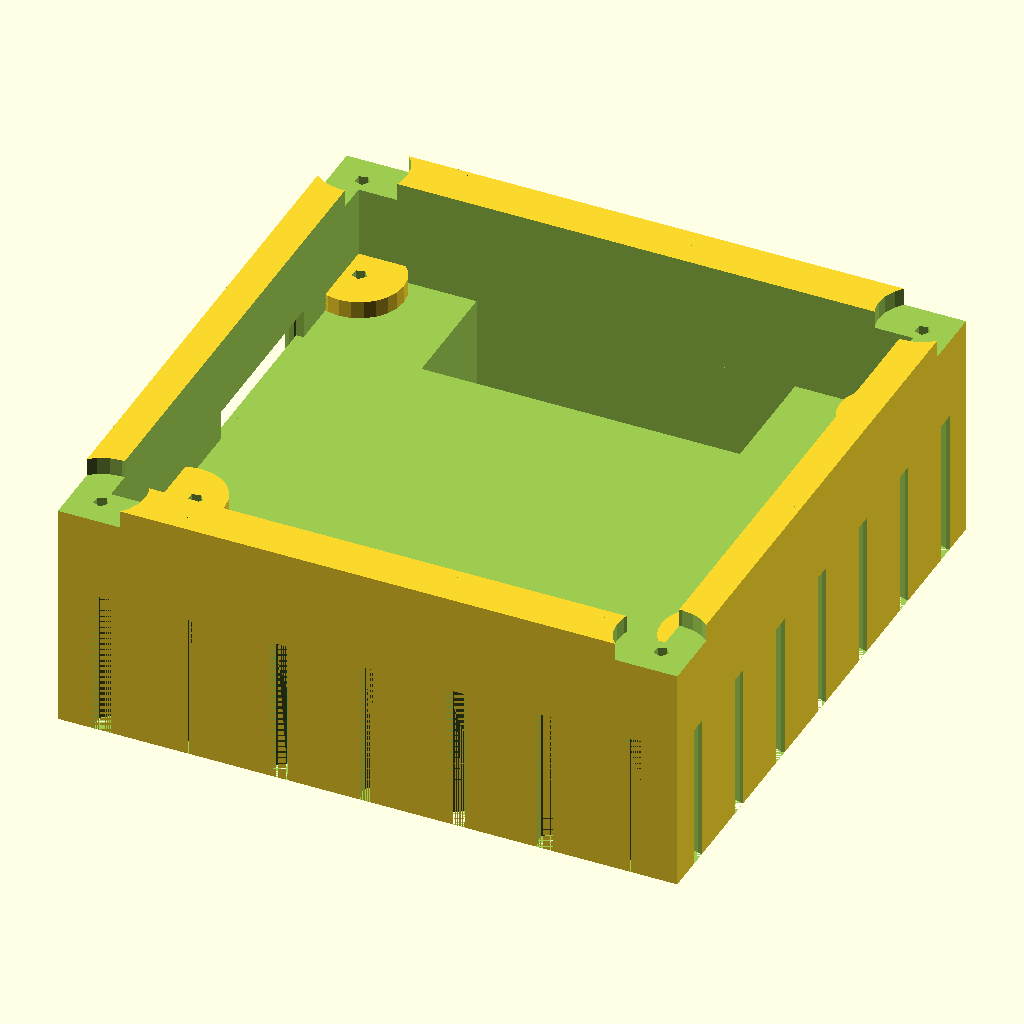
Cell 1: the model at its default parameters.
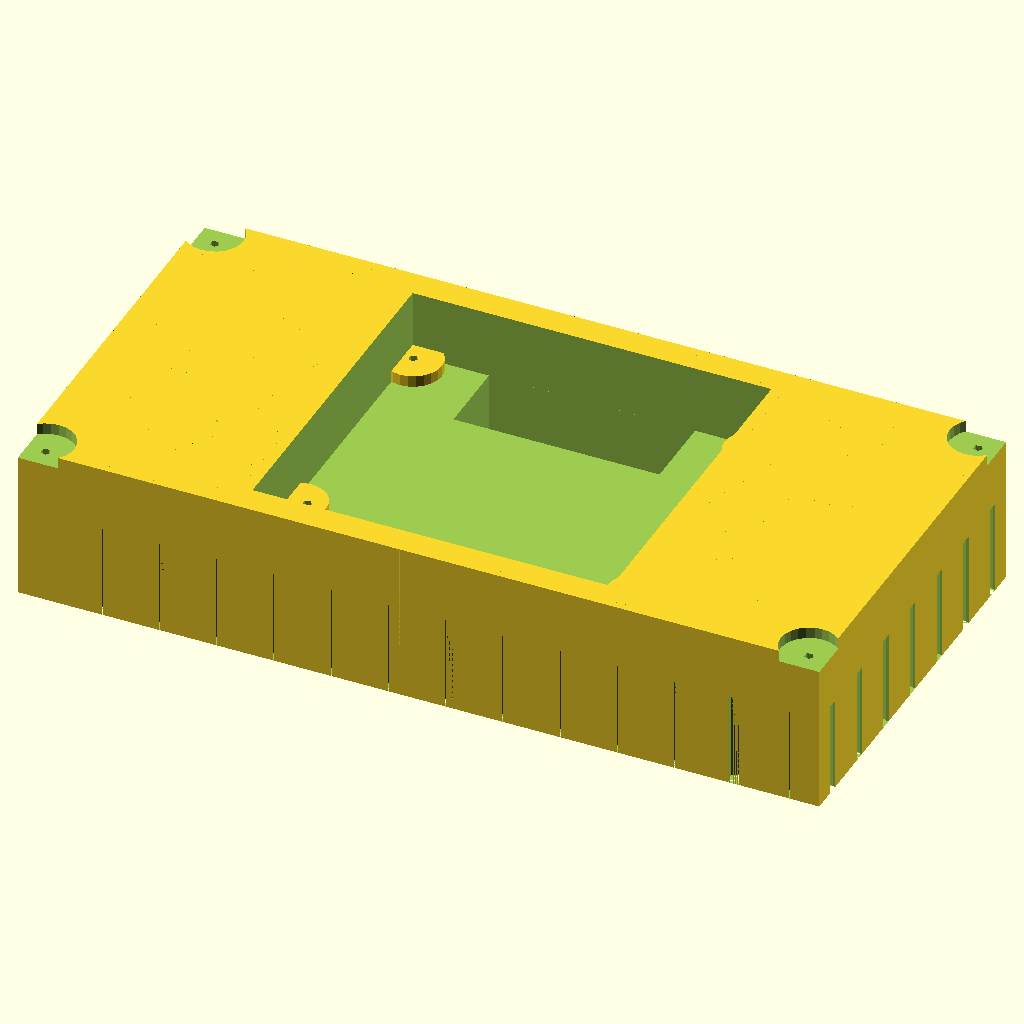
Cell 2 — w set to 210, the other parameters unchanged.
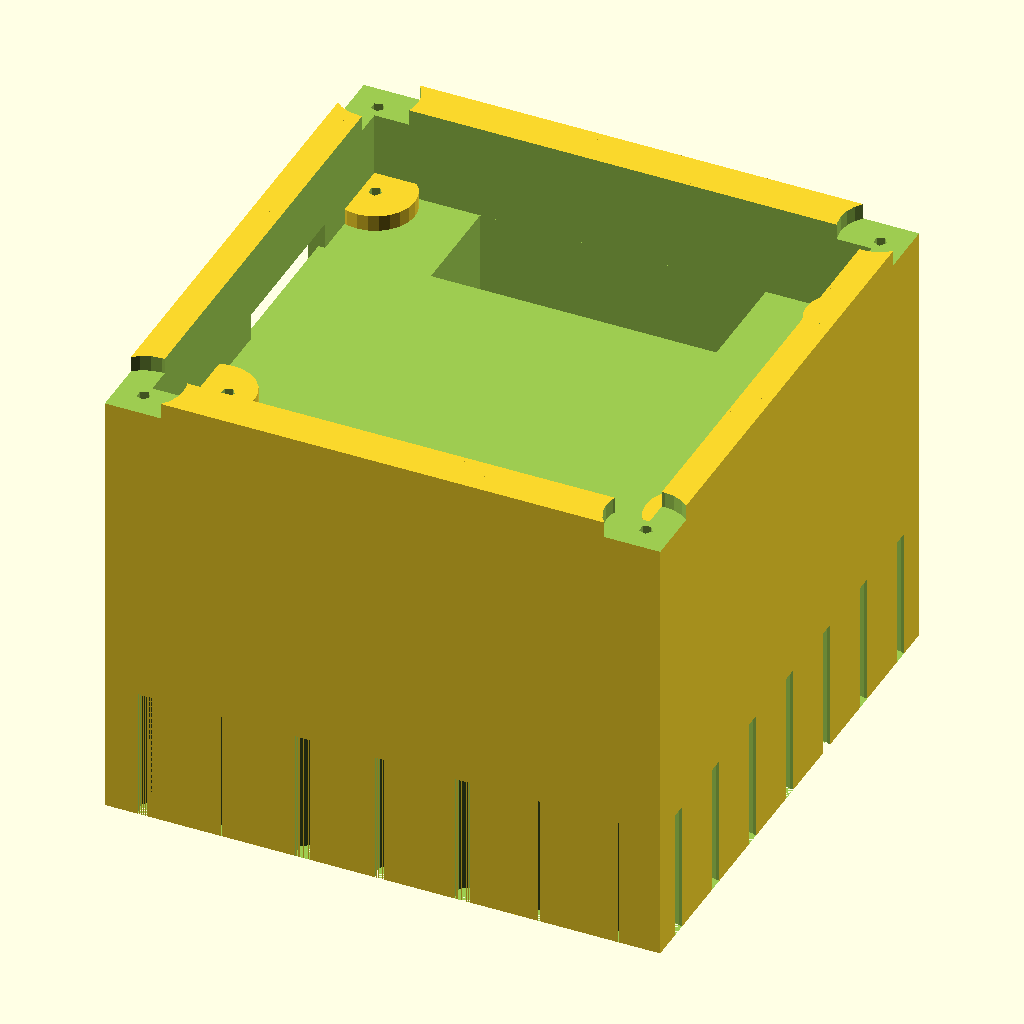
Cell 3 — h set to 90, the other parameters unchanged.
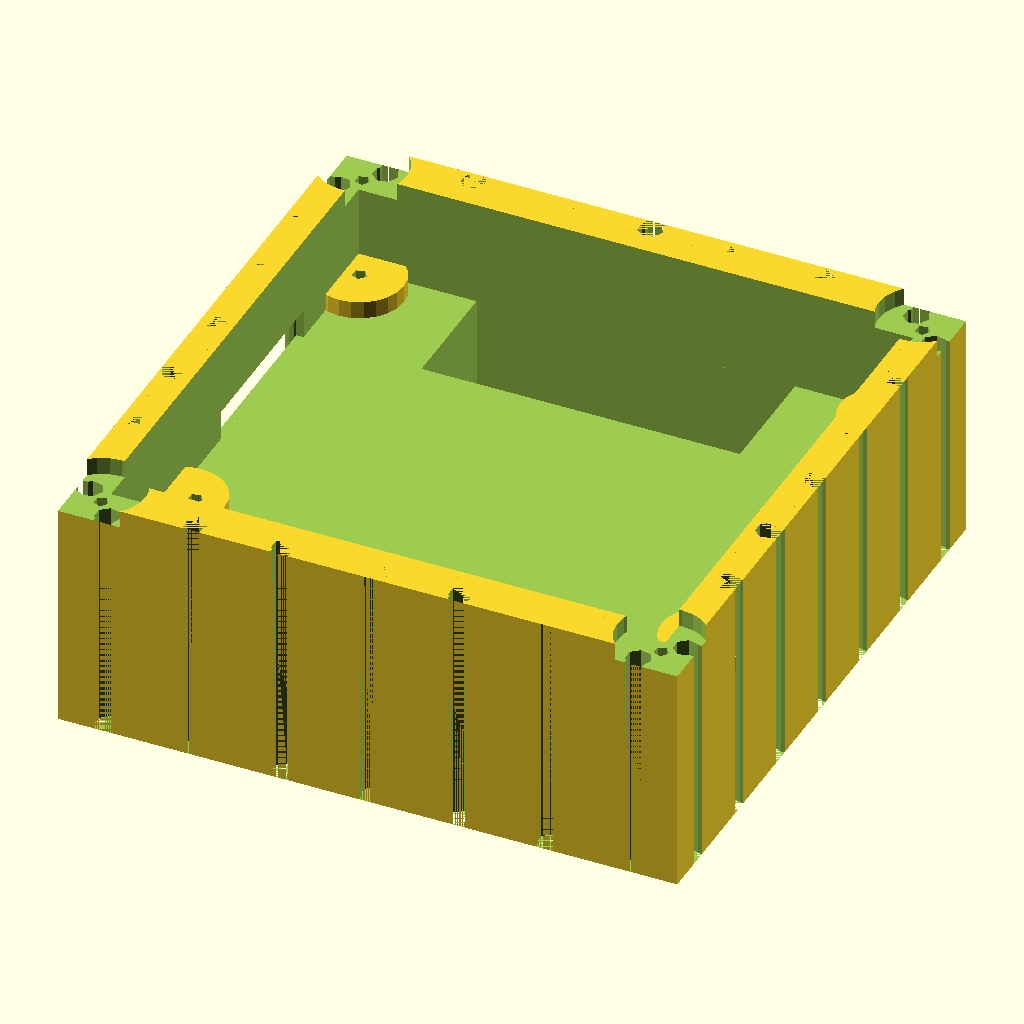
Cell 4 — c set to 60, the other parameters unchanged.
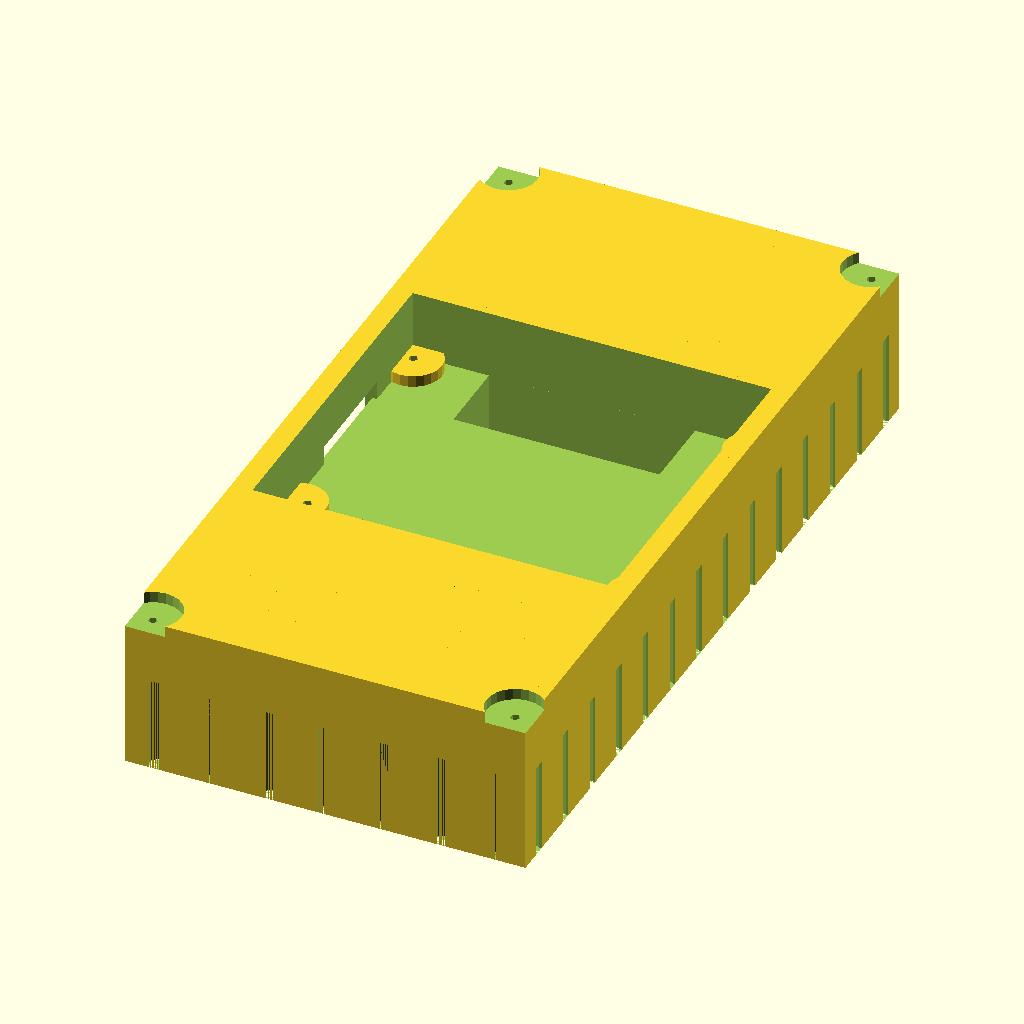
Cell 5: d = 210 (everything else at default).
The same orthographic view direction (rotation 55°, 0°, 25°; colour scheme Cornfield) for every cell, with the view re-fitted per cell, so scale and position can differ between cells.
Source of the model, brsc-FTI/CustomParts/full-graphic-ctrl-case-b.scad:
/*
 * Fischertechnik compatible case for RepRapDiscount
 * Full Graphic Smart Controller.
 */

bottomConnectors = false; // Fischertechnik compatible connectors bottom if true

w = 105; // width of case
h = 45; // height of case
c = 30; // height of Fischertechnik connectors
d = 105; // depth of case

t = 3; // height of top
b = h - t; // height of bottom
tsh = 3; // outer height of terminal for screw
tss = 7; // inner height of terminal for screw

wb = 94; // width of board
db = 90; // depth of board
hb = 30; // height of board
hbb = hb - 15 + tsh; // board base bottom

tso = 7.5; // outer radius of terminal for screw
tsi = 2.5/2; // inner radius of terminal for screw bottom
tst = 3.5/2; // inner radius of terminal for screw top
tse = 8.0/2; // radius of edge for screw top
hse = 2.0; // height of edge for screw top
dtx = 1; // depth of text labels
stx = 3; // size of text labels
o = 0.02; // overlap for better preview rendering

fullGraphicSmartControllerCaseBottom();

module fullGraphicSmartControllerCaseBottom() {

    os = 40; // y-offset of SD card slot (measured from board y=0)
    ws = 30; // width of SD card slot
    ds = 40; // depth of SD card slot (measured from outer border)
    hs = 5; // height of SD card slot
    wsf = 40; // width of SD card slot frame
    dsf = 4.25; // depth of SD card slot frame (measured from outer border)
    hsf = 20; // height of SD card slot frame
    xc = 20; // x-offset of connectors (measured from board x=0)
    yc = 70; // y-offset of connectors (measured from board y=0)
    wc = wb - 2*xc; // width of connectors (together)
    hc = 15; // height of connectors (measured from board bottom)
    dc = 20; // depth of connectors
    wk = wb - 2*xc; // width of cable slot (together)
    hk = b; // height of cable slot (measured from board bottom)
    dk = 10; // depth of cable slot
    xk = 20; // x-offset of cable slot (measured from board x=0)
    yk = yc + (dc - dk); // y-offset of cable slot (measured from board y=0)
    wo = wb - 2*xc; // width of cable outlet (together)
    ho = 5; // height of cable outlet (measured from board bottom)
    do = 15; // depth of cable outlet
    xo = 20; // x-offset of cable outlet (measured from board x=0)
    yo = yk; // y-offset of cable outlet (measured from board y=0)

    tsg = hbb - tsh; // gap between top and screw terminal

    union() {

        w0 = (w - wb)/2;
        d0 = (d - db)/2;
        difference() {

            union() {
            
                // base of case with FT connectors
                dbo = 5; // depth of border
                translate([0, 0, c - 5])cube([w, d, 5 + (b-c)], center=false);
                if (bottomConnectors) {
                    translate([dbo, dbo, dbo])cube([w-2*dbo, d-2*dbo, b-dbo], center=false);
                } else {
                    translate([dbo, dbo, 0])cube([w-2*dbo, d-2*dbo, b], center=false);
                }
                for (i=[0:w/15 - 1]) {
                    for (j=[0:d/15 - 1]) {
                        translate([i*15, j*15, 0])ftiBlock15x15(b);
                        if (i > 0) {
                            translate([i*15, j*15, 0])cube(size=[5, 15, b], center=false);
                        }
                        if (i < (w/15 - 1)) {
                            translate([i*15 + 10, j*15, 0])cube(size=[5, 15, b], center=false);
                        }
                    }
                }
            }

            translate([w0, d0, b - hbb])cube([wb, db, hbb + o], center=false);

            // SD card slot
            translate([0 - o, d0 + os, b - hbb])cube([ds + o, ws, hs + o], center=false);
            translate([0 - o, d0 + os - (wsf - ws)/2, b - hbb - (hsf - hs)/2])cube([dsf + o, wsf, hsf + o], center=false);
            translate([w0 - o, d0 + os + wsf/2 + stx, b - hbb - stx - 2])rotate([90, 0, -90])linear_extrude(dtx + 1)text("SDCARD", size=stx);

            // connectors and cable slot
            translate([w0 + xc, d0 + yc, b - hbb - hc + o])cube([wc, dc, hc + o], center=false);
            translate([w0 + xk, d0 + yk, b - hbb - hk + o])cube([wk, dk, hk + o], center=false);
            translate([w0 + xo, d0 + yo, 0])cube([wo, do, ho + o], center=false);

            // terminals for screws - cover
            tce = 3; // edge lower
            tcd = 15; // depth of hole for screw
            union() {
                translate([w - 5, d - 5, b - tce])cylinder(r=tso, h=tce + o, center=false);
                translate([0 + 5, d - 5, b - tce])cylinder(r=tso, h=tce + o, center=false);
                translate([w - 5, 0 + 5, b - tce])cylinder(r=tso, h=tce + o, center=false);
                translate([0 + 5, 0 + 5, b - tce])cylinder(r=tso, h=tce + o, center=false);
            }
            union() {
                translate([w - 5, d - 5, b - tcd])cylinder(r=tsi, h=tcd + o, center=false);
                translate([0 + 5, d - 5, b - tcd])cylinder(r=tsi, h=tcd + o, center=false);
                translate([w - 5, 0 + 5, b - tcd])cylinder(r=tsi, h=tcd + o, center=false);
                translate([0 + 5, 0 + 5, b - tcd])cylinder(r=tsi, h=tcd + o, center=false);
            }
        }

        // terminals for screws - board
        h1 = b - tsg - tsh;
        w1 = w - w0;
        d1 = d - d0;
        difference() {
            union() {
                translate([w1 - 2.5, d1 - 5, h1])cylinder(r=tso, h=tsh, center=false);
                translate([w0 + 2.5, d1 - 5, h1])cylinder(r=tso, h=tsh, center=false);
                translate([w1 - 2.5, d0 + 20, h1])cylinder(r=tso, h=tsh, center=false);
                translate([w0 + 2.5, d0 + 20, h1])cylinder(r=tso, h=tsh, center=false);
            }
            union() {
                translate([w1 - 2.5, d1 - 5, h1])cylinder(r=tsi, h=tss + o, center=false);
                translate([w0 + 2.5, d1 - 5, h1])cylinder(r=tsi, h=tss + o, center=false);
                translate([w1 - 2.5, d0 + 20, h1])cylinder(r=tsi, h=tss + o, center=false);
                translate([w0 + 5, d0 + 20, h1])cylinder(r=tsi, h=tss + o, center=false);
            }
        }
    }
}

/*
 * Create Fischertechnik compatible block with length passed by the argument.
 *
 * @param ftiBlockLength end cap length in millimeters (default is 15)
 */
module ftiBlock15x15(ftiBlockLength=15) {

    union() {
        dBlock=15; // block (max) diameter
        
        // Fischertechnik block
        difference() {
            dFti=4; // axis diameter 4mm
            tFti=0.2; // some space around
            gFtiW=3; // with of gap
            gFtiD=2; // depth of gap
            dCyl=dFti + tFti;
            cube([dBlock, dBlock, ftiBlockLength]);
            // axis
            translate([dBlock/2,dFti/2,0])cylinder(h=ftiBlockLength, d=dCyl);
            translate([dBlock/2,dBlock-dFti/2,0])cylinder(h=ftiBlockLength, d=dCyl);
            translate([dBlock-dFti/2,dBlock/2,0])cylinder(h=ftiBlockLength, d=dCyl);
            translate([dFti/2,dBlock/2,0])cylinder(h=ftiBlockLength, d=dCyl);
            // space
            translate([dBlock/2-gFtiW/2,0,0])cube([gFtiW, gFtiD, ftiBlockLength]);
            translate([dBlock/2-gFtiW/2,dBlock-gFtiD,0])cube([gFtiW, gFtiD, ftiBlockLength]);
            translate([dBlock-gFtiW/2,dBlock/2-gFtiW/2,0])cube([gFtiD, gFtiW, ftiBlockLength]);
            translate([0,dBlock/2-gFtiW/2,0])cube([gFtiD, gFtiW, ftiBlockLength]);
            if (bottomConnectors) {
                // orthoganal axis at end
                translate([dBlock/2, dBlock, dFti/2])rotate([90, 0, 0])cylinder(h=dBlock, d=dCyl);
                translate([dBlock/2-dFti/2, dBlock-dFti/2, 0])cube([dCyl, dCyl, dCyl]);
                translate([dBlock/2-dFti/2, 0-dFti/2, 0])cube([dCyl, dCyl, dCyl]);
                translate([dBlock/2+gFtiW/2, 0, -gFtiD/2])rotate([270, 180, 0])cube([gFtiW, gFtiD, dBlock]);
            }
        }
    }
}
Customizer parameters (derived from the source; name, type, default, range or options):
bottomConnectors: bool, default false
w: number, default 105
h: number, default 45
c: number, default 30
d: number, default 105
t: number, default 3
tsh: number, default 3
tss: number, default 7
wb: number, default 94
db: number, default 90
hb: number, default 30
tso: number, default 7.5
hse: number, default 2
dtx: number, default 1
stx: number, default 3
o: number, default 0.02
